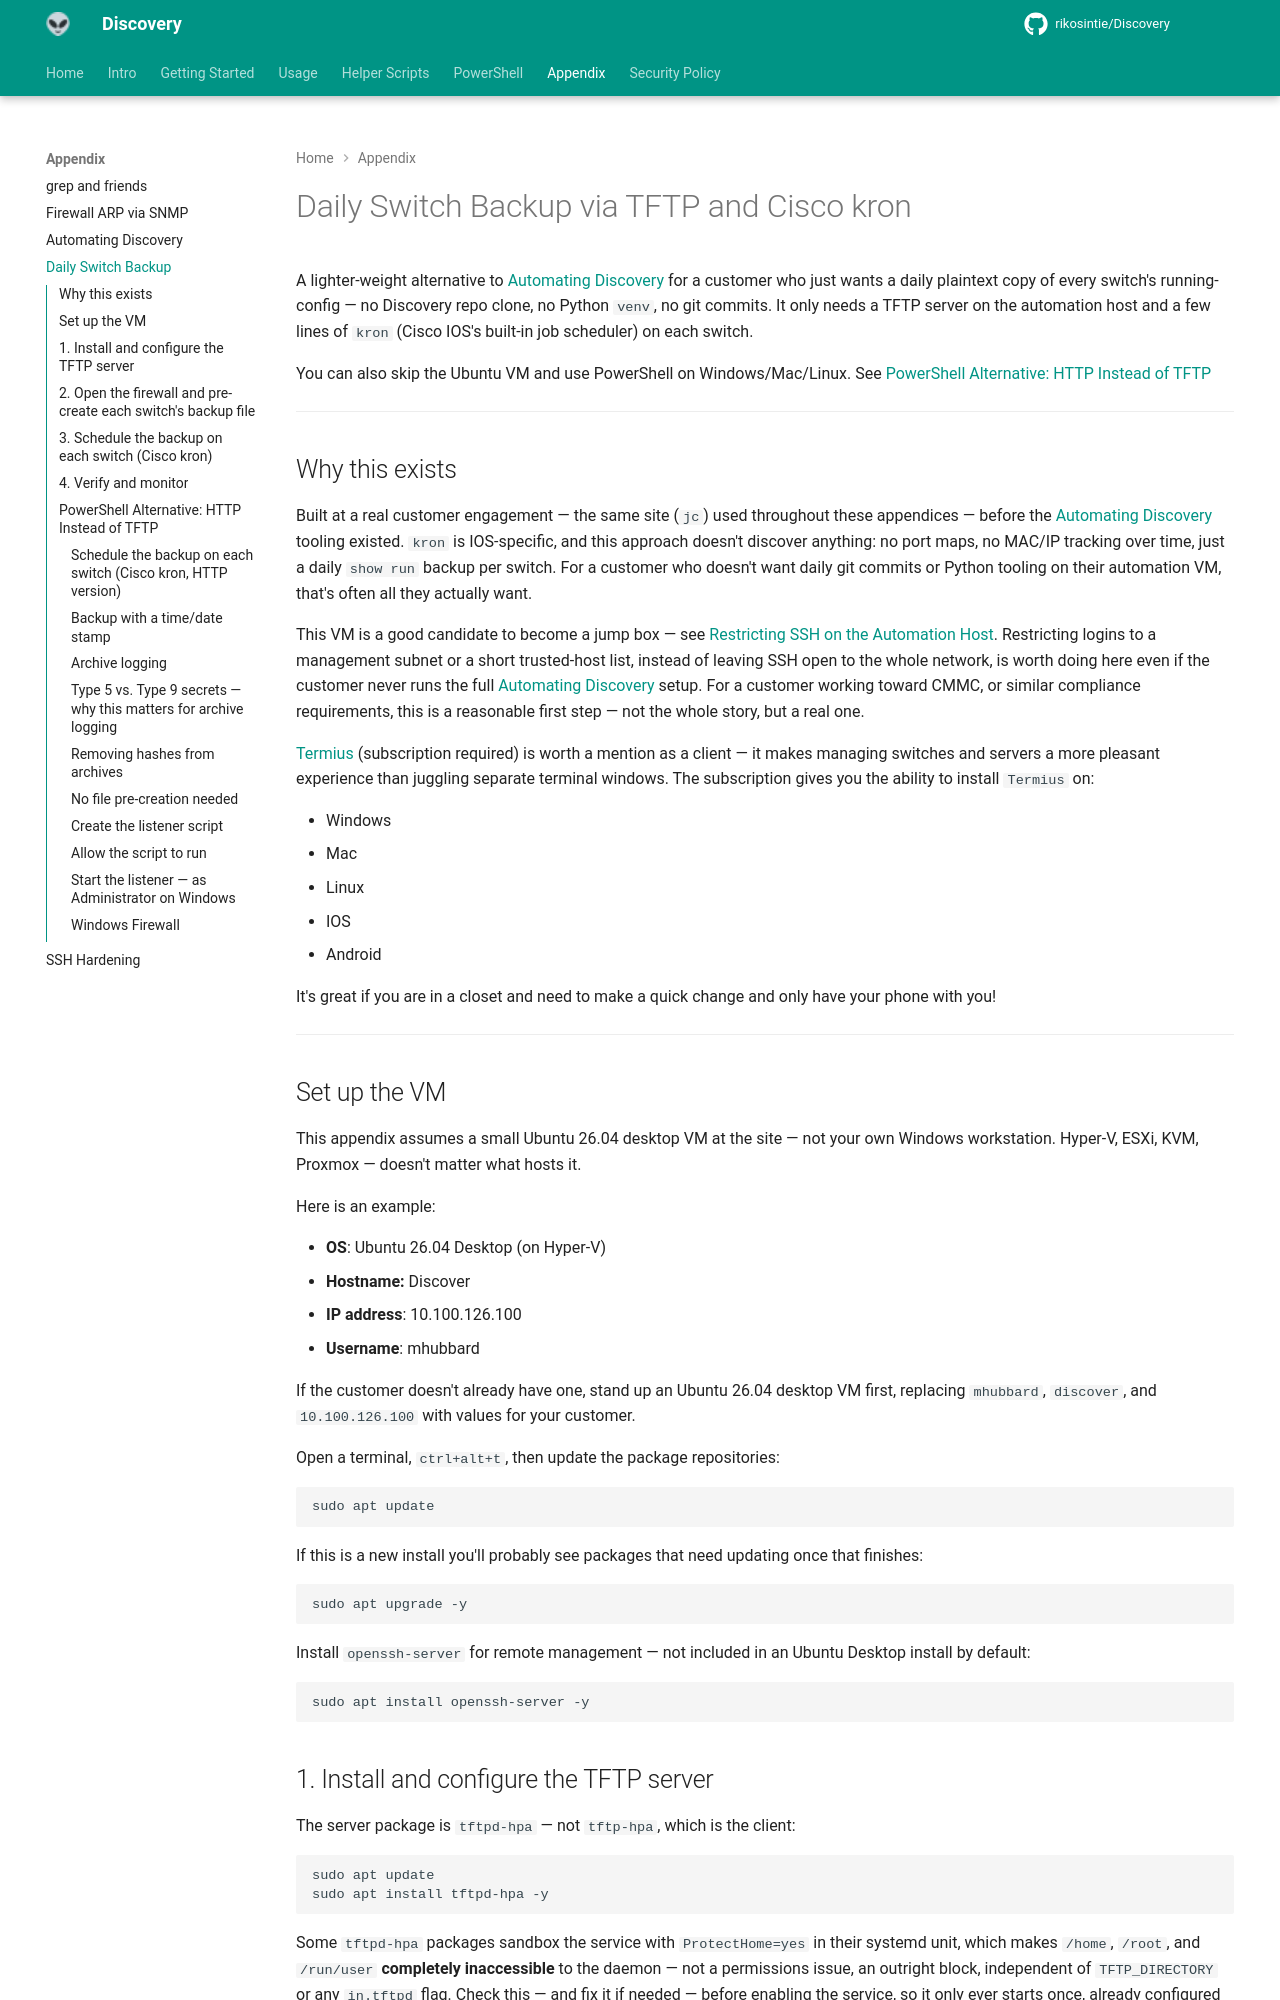

repository: rikosintie/Discovery · page: appendix/appendix-daily-switch-backup/index.html · generator: mkdocs

# Daily Switch Backup via TFTP and Cisco kron

A lighter-weight alternative to [Automating Discovery](appendix-discovery-automation.md)
for a customer who just wants a daily plaintext copy of every switch's
running-config — no Discovery repo clone, no Python `venv`, no git commits.
It only needs a TFTP server on the automation host and a few lines of
`kron` (Cisco IOS's built-in job scheduler) on each switch.

You can also skip the Ubuntu VM and use PowerShell on Windows/Mac/Linux. See [PowerShell Alternative: HTTP Instead of TFTP](appendix-daily-switch-backup.md#powershell-alternative-http-instead-of-tftp)

----------------------------------------------------------------

## Why this exists

Built at a real customer engagement — the same site (`jc`) used throughout
these appendices — before the [Automating Discovery](appendix-discovery-automation.md) tooling existed. `kron` is IOS-specific, and this approach doesn't discover anything: no port maps, no MAC/IP tracking over time, just a daily `show run` backup per switch. For a customer who doesn't want daily git commits or Python tooling on their automation VM, that's often all they actually want.

This VM is a good candidate to become a jump box — see
[Restricting SSH on the Automation Host](appendix-jump-box-hardening.md).
Restricting logins to a management subnet or a short trusted-host list,
instead of leaving SSH open to the whole network, is worth doing here even
if the customer never runs the full
[Automating Discovery](appendix-discovery-automation.md) setup. For a
customer working toward CMMC, or similar compliance requirements,
this is a reasonable first step — not the whole story, but a real one.

[Termius](https://docs.termius.com/) (subscription required) is worth a
mention as a client — it makes managing switches and servers a
more pleasant experience than juggling separate terminal windows. The subscription gives you the ability to install `Termius` on:

- Windows
- Mac
- Linux
- IOS
- Android

It's great if you are in a closet and need to make a quick change and only have your phone with you!

----------------------------------------------------------------

## Set up the VM

This appendix assumes a small Ubuntu 26.04 desktop VM at the site — not
your own Windows workstation. Hyper-V, ESXi, KVM, Proxmox — doesn't matter
what hosts it.

Here is an example:

- **OS**: Ubuntu 26.04 Desktop (on Hyper-V)
- **Hostname:** Discover
- **IP address**: 10.100.126.100
- **Username**: mhubbard

If the customer doesn't already have one, stand up an Ubuntu 26.04 desktop
VM first, replacing `mhubbard`, `discover`, and `10.100.126.100` with
values for your customer.

Open a terminal, `ctrl+alt+t`, then update the package repositories:

```bash
sudo apt update
```

If this is a new install you'll probably see packages that need updating
once that finishes:

```bash
sudo apt upgrade -y
```

Install `openssh-server` for remote management — not included in an
Ubuntu Desktop install by default:

```bash
sudo apt install openssh-server -y
```
